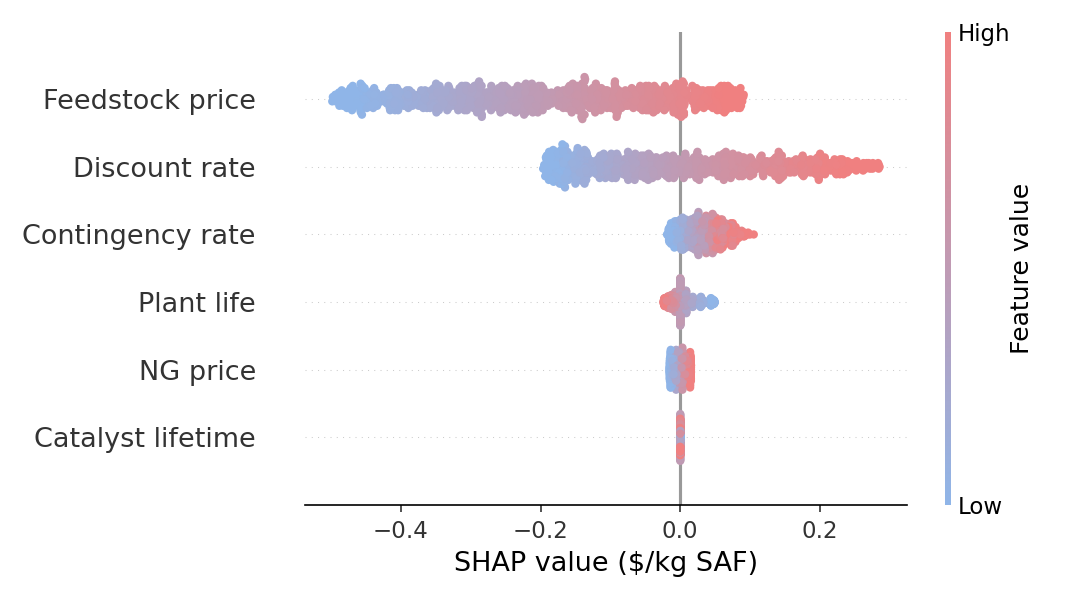

The table this chart was drawn from, first rows:
Variable, mean_abs_SHAP, mean_SHAP
Feedstock price, 0.2082, -0.1943
Discount rate, 0.116, 0.007939
Contingency rate, 0.03438, 0.03206
Plant life, 0.01695, 0.004042
NG price, 0.007728, -0.0001348
Catalyst lifetime, 0.0001495, 6.680775536090905e-05
